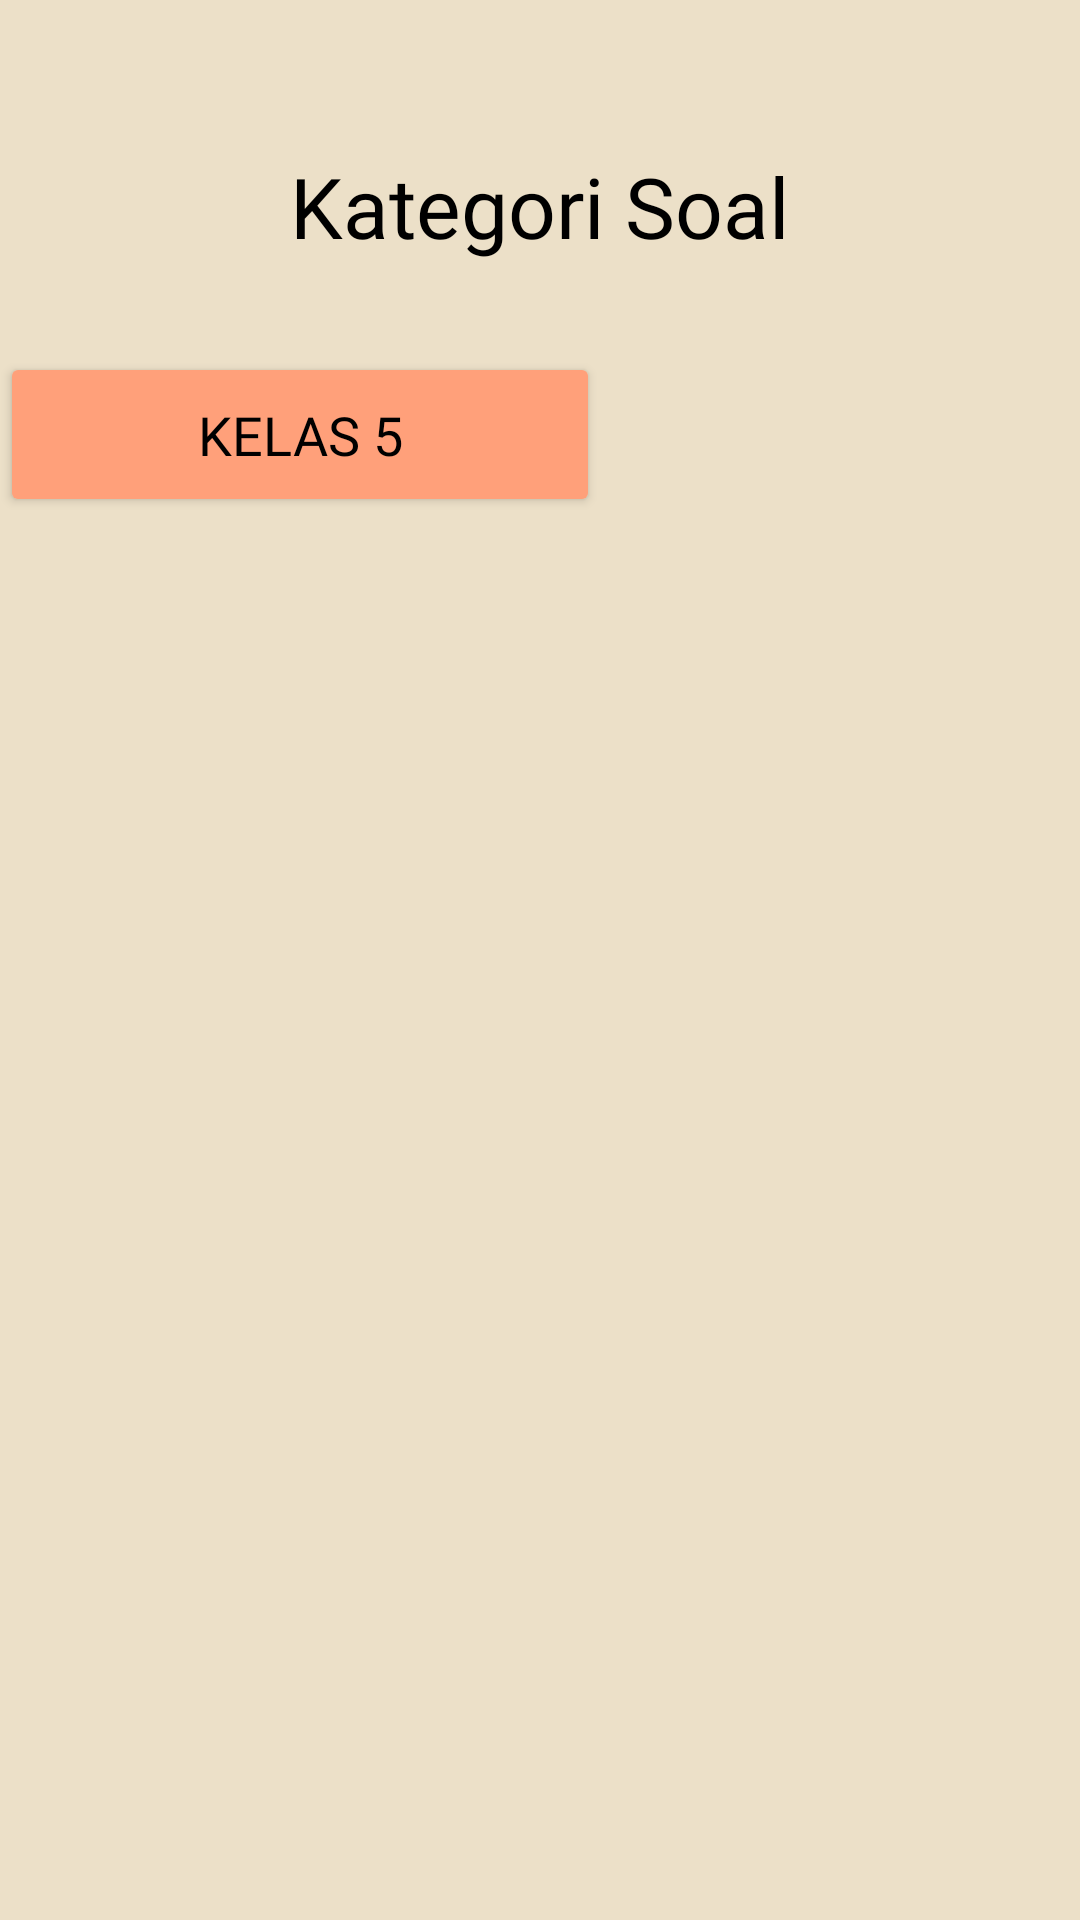

Here is an Android app screen rendered from its layout file. Give the layout XML and the strings, colors and styles it references.
<!-- AndroidManifest.xml: application theme Theme.QnectEDLogin -->
<!-- res/layout/activity_guru_kategoriq.xml -->
<?xml version="1.0" encoding="utf-8"?>
<RelativeLayout xmlns:android="http://schemas.android.com/apk/res/android"
    xmlns:app="http://schemas.android.com/apk/res-auto"
    xmlns:tools="http://schemas.android.com/tools"
    android:id="@+id/main"
    android:layout_width="match_parent"
    android:layout_height="match_parent"
    tools:context=".GuruKategoriQ"
    android:background="@color/background"
    >

    <TextView
        android:layout_width="wrap_content"
        android:layout_height="wrap_content"
        android:text="Kategori Soal"
        android:textColor="@color/black"
        android:textSize="28dp"
        android:layout_centerHorizontal="true"
        android:fontFamily="@font/poppinssemibold"
        android:layout_marginTop="50dp"
        android:id="@+id/kategori_soal"
        />

    <Button
        android:layout_width="wrap_content"
        android:layout_height="wrap_content"
        android:layout_below="@id/kategori_soal"
        android:layout_marginTop="30dp"
        android:width="200dp"
        android:height="55dp"
        android:text="Kelas 5"
        android:textColor="@color/black"
        android:textSize="18sp"
        android:fontFamily="@font/poppinssemibold"
        android:id="@+id/Konfirmasi_Kategori"
        android:backgroundTint="@color/softOrange"
        />





</RelativeLayout>
<!-- resources referenced by this layout -->
<resources>
  <color name="background">#ECE0C8</color>
  <color name="black">#000000</color>
  <color name="softOrange">#FFA07A</color>
  <style name="Theme.QnectEDLogin" parent="Base.Theme.QnectEDLogin" />
  <style name="Base.Theme.QnectEDLogin" parent="Theme.Material3.DayNight.NoActionBar">
          
          
      </style>
</resources>
